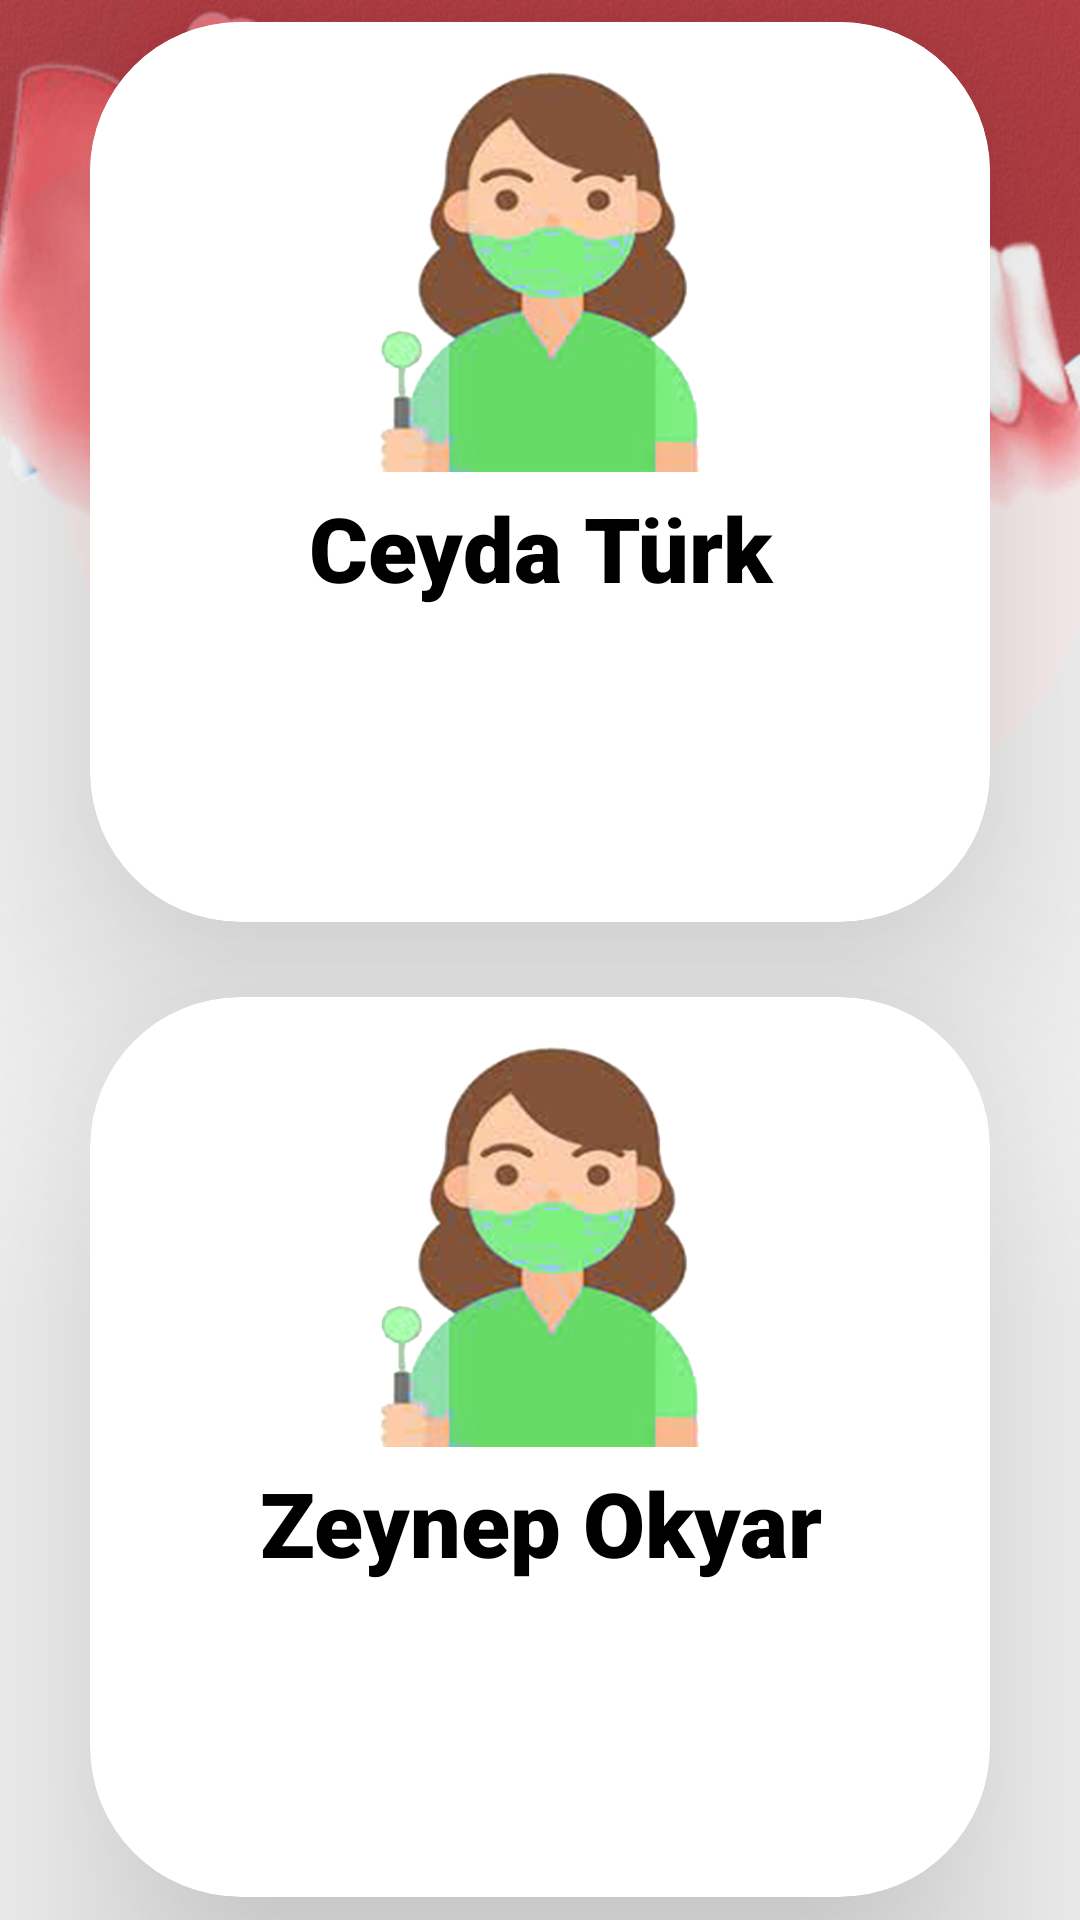

Android layout source for this screen:
<!-- AndroidManifest.xml: application theme Theme.DoctorBookingApp -->
<!-- res/layout/activity_doctor.xml -->
<?xml version="1.0" encoding="utf-8"?>
<RelativeLayout xmlns:android="http://schemas.android.com/apk/res/android"
    android:layout_width="match_parent"
    android:layout_height="match_parent"
    xmlns:tools="http://schemas.android.com/tools"
    xmlns:app="http://schemas.android.com/apk/res-auto"
    android:gravity="center"
    android:background="@drawable/background"
    tools:context=".Doctor">

    <androidx.cardview.widget.CardView
        android:layout_width="300dp"
        android:layout_height="300dp"
        app:cardElevation="50dp"
        app:cardBackgroundColor="@color/design_default_color_on_primary"
        app:cardCornerRadius="50dp">

        <LinearLayout
            android:layout_width="match_parent"
            android:layout_height="match_parent"
            android:orientation="vertical">

            <ImageView
                android:layout_width="match_parent"
                android:layout_height="150dp"
                android:background="@color/ob_header"
                android:src="@drawable/doctor" />

            <TextView
                android:layout_width="match_parent"
                android:layout_height="wrap_content"
                android:layout_marginTop="5dp"
                android:fontFamily="sans-serif-black"
                android:gravity="center_horizontal"
                android:text="Ceyda Türk"
                android:textAlignment="center"
                android:textColor="@color/black"
                android:textSize="30sp" />



        </LinearLayout>

    </androidx.cardview.widget.CardView>
    <androidx.cardview.widget.CardView
        android:layout_width="300dp"
        android:layout_height="300dp"
        app:cardElevation="50dp"
        app:cardBackgroundColor="@color/design_default_color_on_primary"
        app:cardCornerRadius="50dp"
        android:layout_marginTop="325dp">

        <LinearLayout
            android:layout_width="match_parent"
            android:layout_height="match_parent"
            android:orientation="vertical">

            <ImageView
                android:layout_width="match_parent"
                android:layout_height="150dp"
                android:src="@drawable/doctor"
                />

            <TextView
                android:layout_width="match_parent"
                android:layout_height="wrap_content"
                android:text="Zeynep Okyar"
                android:textSize="30sp"
                android:fontFamily="sans-serif-black"
                android:textAlignment="center"
                android:layout_marginTop="5dp"
                android:textColor="@color/black"
                android:gravity="center_horizontal" />






        </LinearLayout>

    </androidx.cardview.widget.CardView>


</RelativeLayout>
<!-- resources referenced by this layout -->
<resources>
  <color name="black">#FF000000</color>
  <color name="ob_header">#FFFFFF</color>
  <!-- drawable background: jpg bitmap (drawable, 48096 bytes) -->
  <!-- drawable doctor: png bitmap (drawable, 156115 bytes) -->
  <style name="Theme.DoctorBookingApp" parent="Theme.MaterialComponents.DayNight.DarkActionBar">
          
          <item name="colorPrimary">@color/purple_500</item>
          <item name="colorPrimaryVariant">@color/purple_700</item>
          <item name="colorOnPrimary">@color/white</item>
          
          <item name="colorSecondary">@color/teal_200</item>
          <item name="colorSecondaryVariant">@color/teal_700</item>
          <item name="colorOnSecondary">@color/black</item>
          
          <item name="android:statusBarColor" tools:targetApi="l">?attr/colorPrimaryVariant</item>
          
      </style>
  <color name="purple_500">#FF6200EE</color>
  <color name="purple_700">#FF3700B3</color>
  <color name="white">#000</color>
  <color name="teal_200">#FF03DAC5</color>
  <color name="teal_700">#FF018786</color>
</resources>
